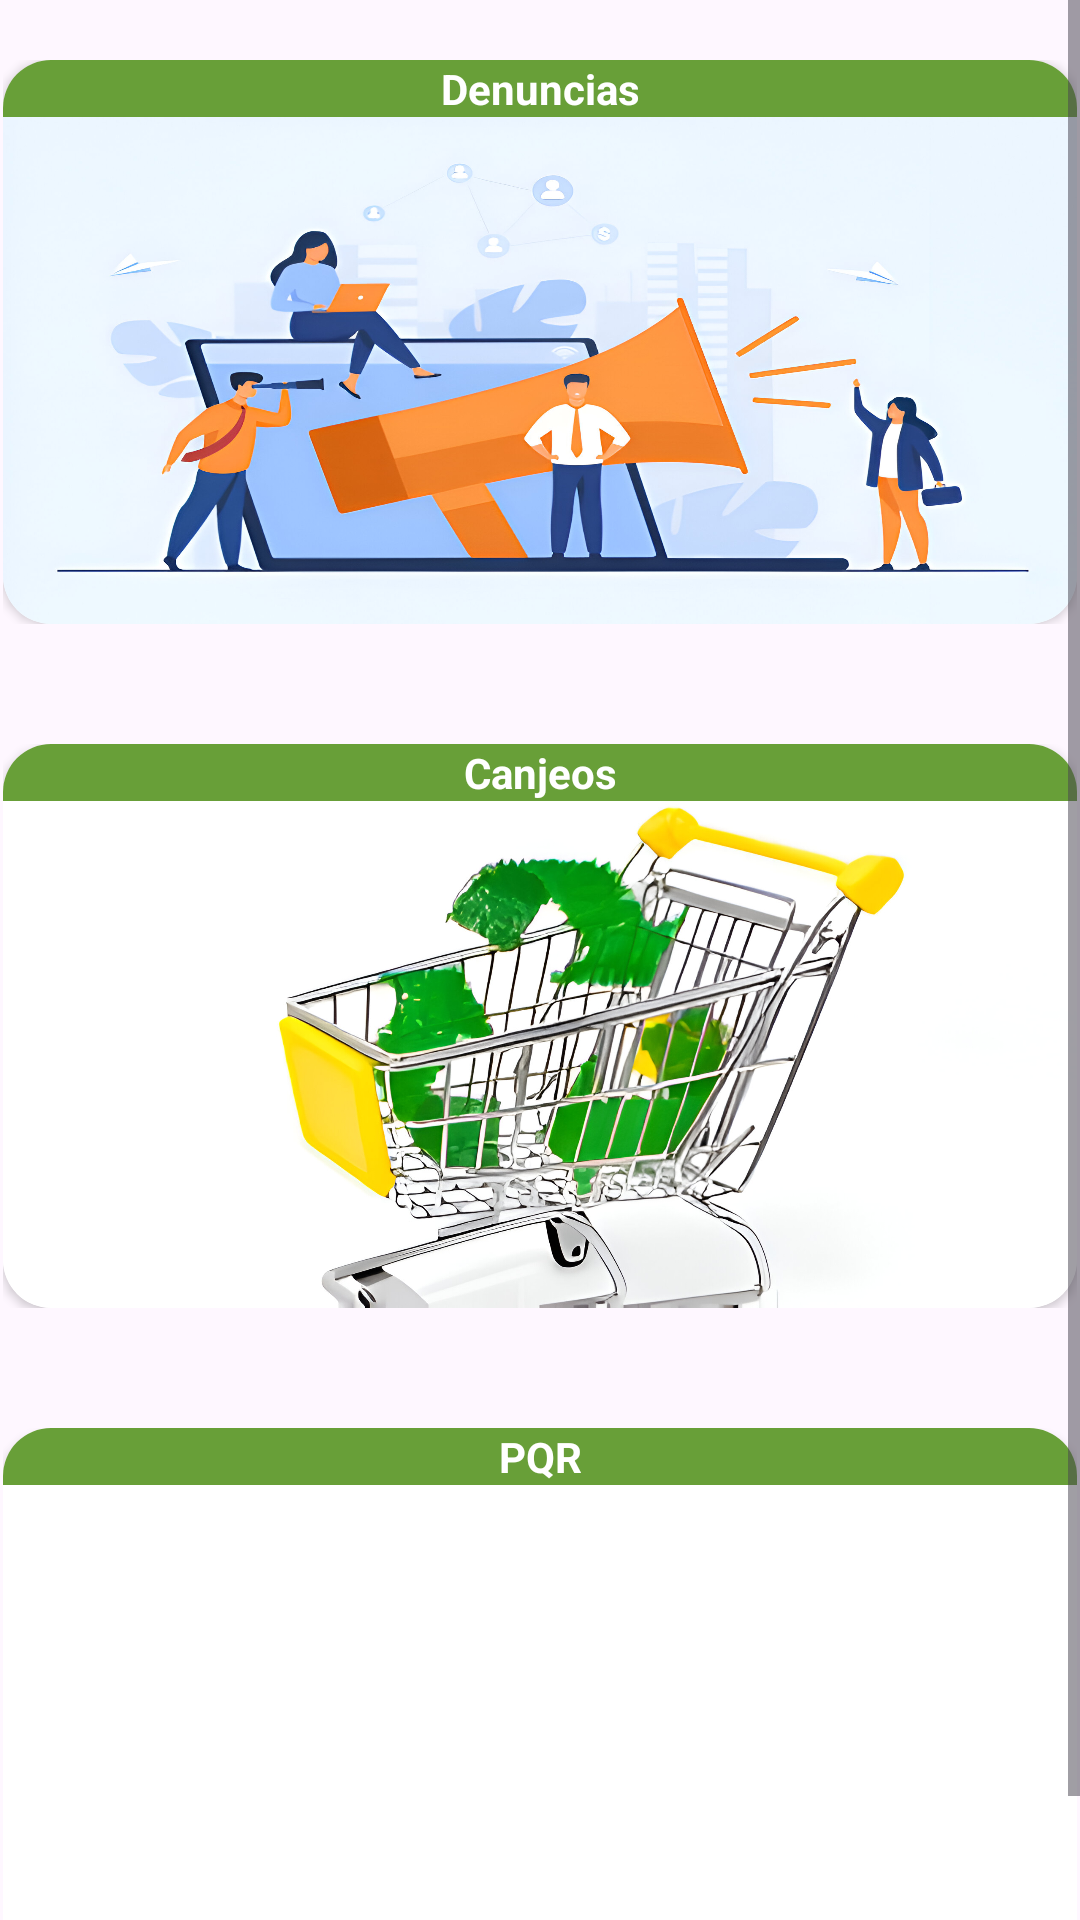

Here is an Android app screen rendered from its layout file. Give the layout XML and the strings, colors and styles it references.
<!-- AndroidManifest.xml: application theme Theme.Bioterra -->
<!-- res/layout/fragment_administrador.xml -->
<?xml version="1.0" encoding="utf-8"?>
<androidx.constraintlayout.widget.ConstraintLayout xmlns:android="http://schemas.android.com/apk/res/android"
    xmlns:app="http://schemas.android.com/apk/res-auto"
    xmlns:tools="http://schemas.android.com/tools"
    android:layout_width="match_parent"
    android:layout_height="match_parent"
    tools:context=".menus.administrador">


    <ScrollView
        android:layout_width="match_parent"
        android:layout_height="match_parent"
        app:layout_constraintBottom_toBottomOf="parent"
        app:layout_constraintEnd_toEndOf="parent"
        app:layout_constraintStart_toStartOf="parent"
        app:layout_constraintTop_toTopOf="parent">

        <LinearLayout
            android:layout_width="match_parent"
            android:layout_height="wrap_content"
            android:orientation="vertical"
            android:gravity="center">

            <LinearLayout
                android:id="@+id/layoutDenuncias"
                android:layout_width="358dp"
                android:layout_height="188dp"
                android:orientation="vertical"
                app:layout_constraintBottom_toBottomOf="parent"
                app:layout_constraintEnd_toEndOf="parent"
                app:layout_constraintHorizontal_bias="0.49"
                app:layout_constraintStart_toStartOf="parent"
                app:layout_constraintTop_toTopOf="parent"
                app:layout_constraintVertical_bias="0.046"
                android:layout_marginTop="20dp"
                android:layout_marginBottom="20dp"
                android:background="?android:attr/selectableItemBackground"
                android:clickable="true"
                android:focusable="true"
                android:foreground="?android:attr/selectableItemBackground">

                <androidx.cardview.widget.CardView
                    android:layout_width="match_parent"
                    android:layout_height="match_parent"
                    app:cardCornerRadius="16dp">

                    <LinearLayout
                        android:layout_width="match_parent"
                        android:layout_height="match_parent"
                        android:orientation="vertical" >

                        <TextView
                            android:id="@+id/textView1"
                            android:layout_width="match_parent"
                            android:layout_height="wrap_content"
                            android:background="#689F38"
                            android:gravity="center"
                            android:text="Denuncias"
                            android:textColor="#FFFFFF"
                            android:textSize="@dimen/veinticuatro"
                            android:textStyle="bold" />

                        <ImageView
                            android:id="@+id/imageView1"
                            android:layout_width="match_parent"
                            android:layout_height="0dp"
                            android:layout_weight="1"
                            android:background="@drawable/dencuncias"
                            android:scaleType="fitStart" />
                    </LinearLayout>

                </androidx.cardview.widget.CardView>

            </LinearLayout>

            <LinearLayout
                android:id="@+id/layoutCanjeos"
                android:layout_width="358dp"
                android:layout_height="188dp"
                android:orientation="vertical"
                app:layout_constraintBottom_toBottomOf="parent"
                app:layout_constraintEnd_toEndOf="parent"
                app:layout_constraintHorizontal_bias="0.49"
                app:layout_constraintStart_toStartOf="parent"
                app:layout_constraintTop_toTopOf="parent"
                app:layout_constraintVertical_bias="0.451"
                android:layout_marginTop="20dp"
                android:layout_marginBottom="20dp"
                android:background="?android:attr/selectableItemBackground"
                android:clickable="true"
                android:focusable="true"
                android:foreground="?android:attr/selectableItemBackground" >

                <androidx.cardview.widget.CardView
                    android:layout_width="match_parent"
                    android:layout_height="match_parent"
                    app:cardCornerRadius="16dp">

                    <LinearLayout
                        android:layout_width="match_parent"
                        android:layout_height="match_parent"
                        android:orientation="vertical">

                        <TextView
                            android:id="@+id/textView2"
                            android:layout_width="match_parent"
                            android:layout_height="wrap_content"
                            android:background="#689F38"
                            android:gravity="center"
                            android:text="Canjeos"
                            android:textColor="#FFFFFF"
                            android:textSize="@dimen/veinticuatro"
                            android:textStyle="bold" />

                        <ImageView
                            android:id="@+id/imageView2"
                            android:layout_width="match_parent"
                            android:layout_height="0dp"
                            android:layout_weight="1"
                            android:background="@drawable/compras"
                            android:scaleType="fitStart" />
                    </LinearLayout>

                </androidx.cardview.widget.CardView>

            </LinearLayout>

            <LinearLayout
                android:id="@+id/layoutPQR"
                android:layout_width="358dp"
                android:layout_height="188dp"
                android:orientation="vertical"
                app:layout_constraintBottom_toBottomOf="parent"
                app:layout_constraintEnd_toEndOf="parent"
                app:layout_constraintHorizontal_bias="0.49"
                app:layout_constraintStart_toStartOf="parent"
                app:layout_constraintTop_toTopOf="parent"
                app:layout_constraintVertical_bias="0.856"
                android:layout_marginTop="20dp"
                android:layout_marginBottom="20dp"
                android:background="?android:attr/selectableItemBackground"
                android:clickable="true"
                android:focusable="true"
                android:foreground="?android:attr/selectableItemBackground" >

                <androidx.cardview.widget.CardView
                    android:layout_width="match_parent"
                    android:layout_height="match_parent"
                    app:cardCornerRadius="16dp" >

                    <LinearLayout
                        android:layout_width="match_parent"
                        android:layout_height="match_parent"
                        android:orientation="vertical">

                        <TextView
                            android:id="@+id/textView3"
                            android:layout_width="match_parent"
                            android:layout_height="wrap_content"
                            android:background="#689F38"
                            android:gravity="center"
                            android:text="PQR"
                            android:textColor="#FFFFFF"
                            android:textSize="@dimen/veinticuatro"
                            android:textStyle="bold" />

                        <ImageView
                            android:id="@+id/imageView3"
                            android:layout_width="match_parent"
                            android:layout_height="0dp"
                            android:layout_weight="1"
                            android:background="@drawable/pqr"
                            android:scaleType="fitStart" />
                    </LinearLayout>

                </androidx.cardview.widget.CardView>

            </LinearLayout>

        </LinearLayout>

    </ScrollView>
</androidx.constraintlayout.widget.ConstraintLayout>
<!-- resources referenced by this layout -->
<resources>
  <dimen name="veinticuatro">24dp</dimen>
  <!-- drawable compras: jpg bitmap (drawable, 325915 bytes) -->
  <!-- drawable dencuncias: jpg bitmap (drawable, 273380 bytes) -->
  <style name="Theme.Bioterra" parent="Base.Theme.Bioterra" />
  <style name="Base.Theme.Bioterra" parent="Theme.Material3.Light.NoActionBar">
          
          
  
      </style>
</resources>
